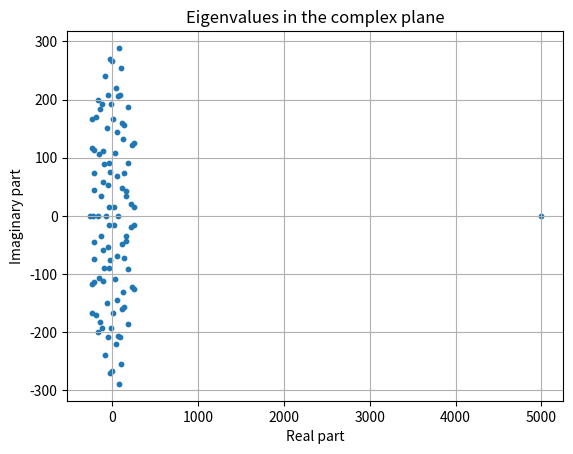

This chart was generated by the following Python code:
'''
Random positive
'''

# import libraries

import numpy as np
import matplotlib.pyplot as plt
import sys

# size of matrix
n = 100

maximum = 100

# create matrix
A = np.random.uniform(sys.float_info.min,maximum,size=(n,n))

evals = np.linalg.eigvals(A)
norm = np.zeros(len(evals))
for i in range(len(evals)):
    norm[i] = np.absolute(evals[i])
plt.scatter(evals.real, evals.imag,s=10)
plt.xlabel("Real part")
plt.ylabel("Imaginary part")
plt.title("Eigenvalues in the complex plane")
plt.grid(True)
plt.savefig('motivation2.png', format="png", \
            dpi=2400, bbox_inches = 'tight')
plt.show()
